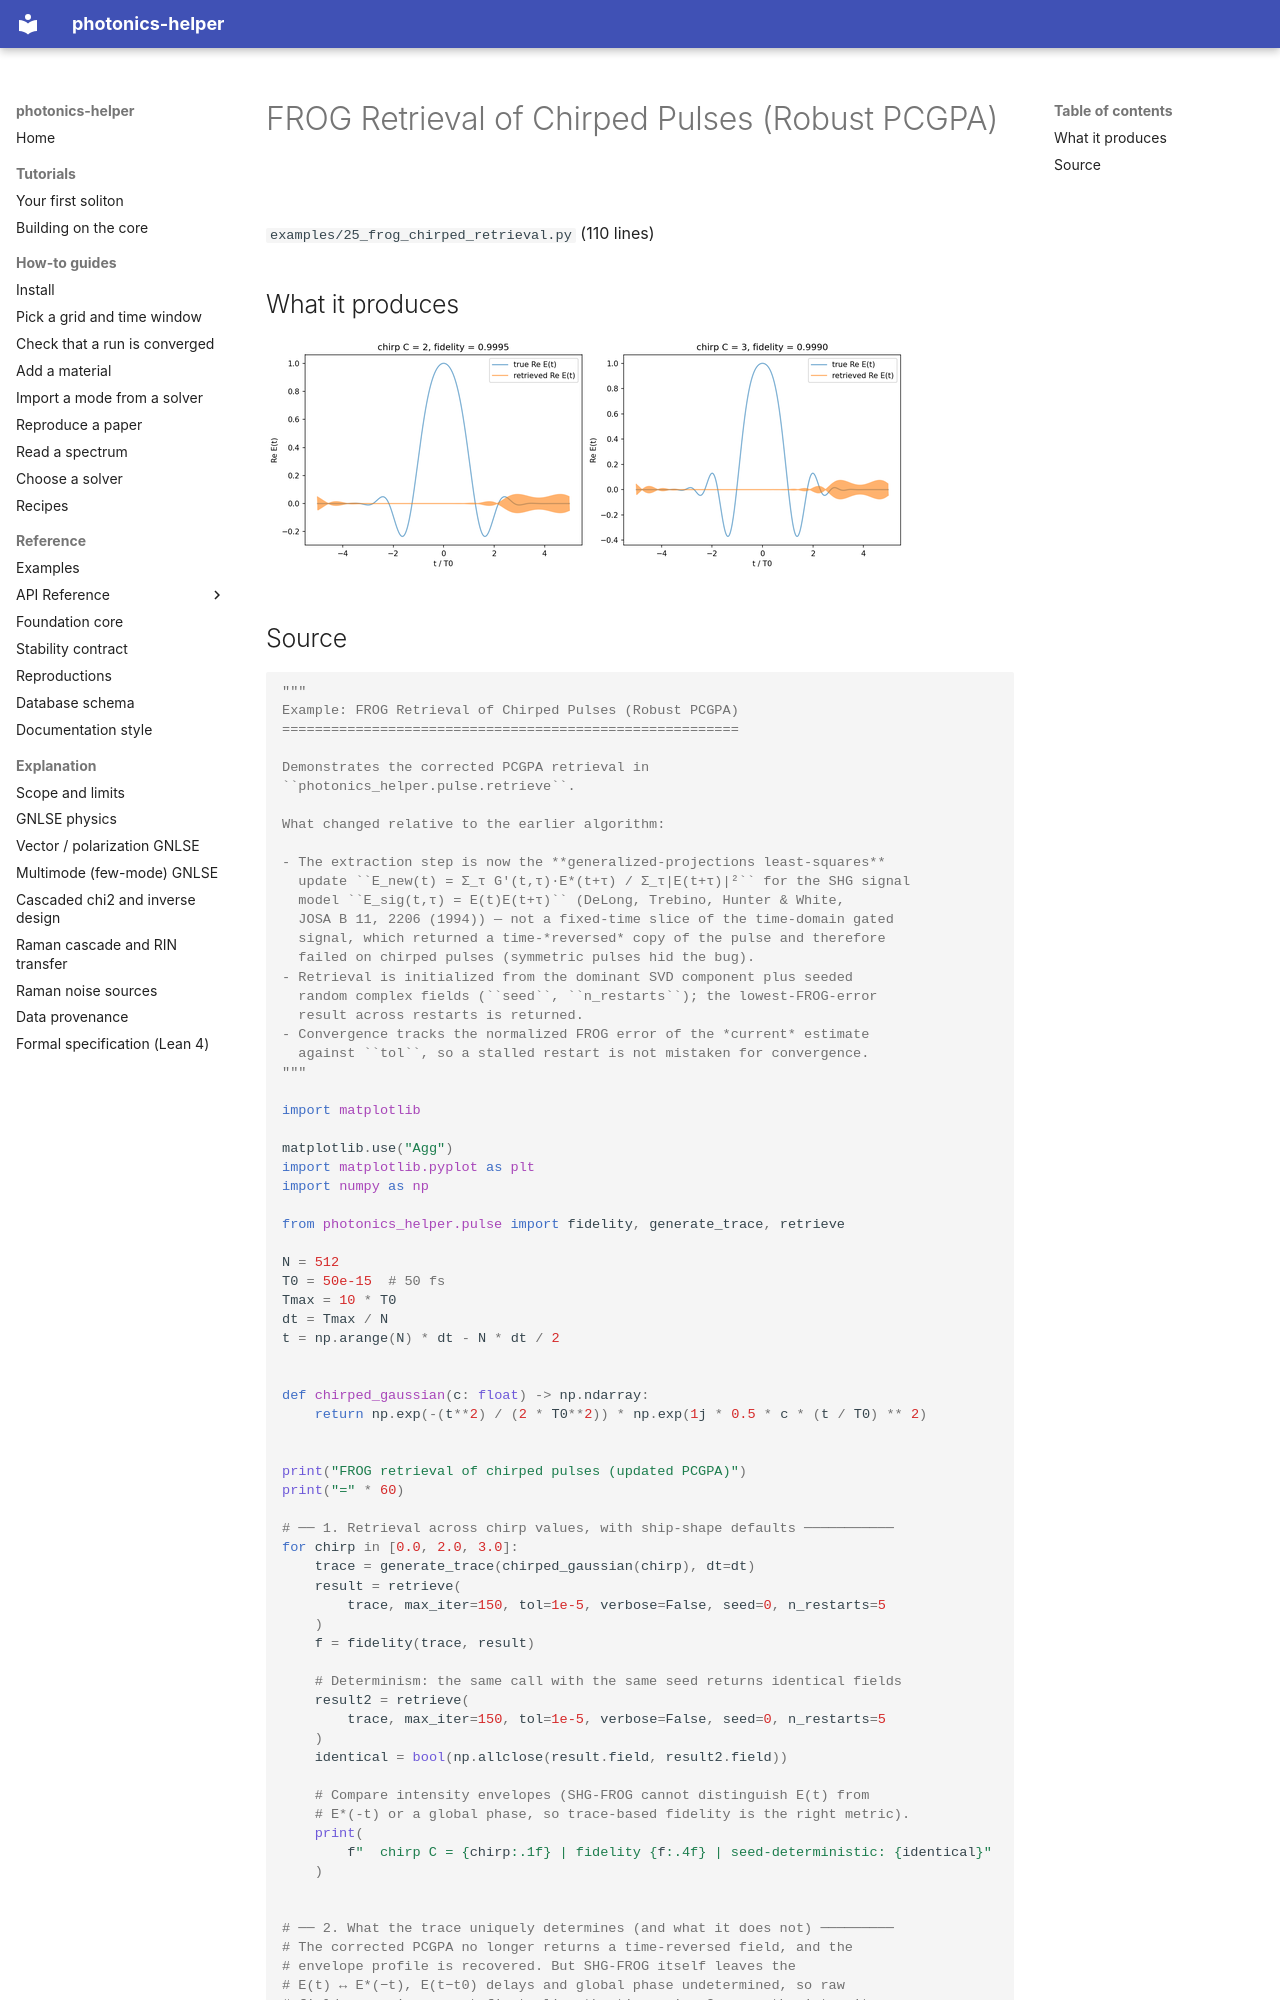

repository: hitaishi2222/photonics_helper · page: examples/25_frog_chirped_retrieval/index.html · generator: mkdocs

---
quadrant: reference
---

# FROG Retrieval of Chirped Pulses (Robust PCGPA)

`examples/25_frog_chirped_retrieval.py` (110 lines)

## What it produces

![frog_chirped_retrieval.png](img/frog_chirped_retrieval.png)
